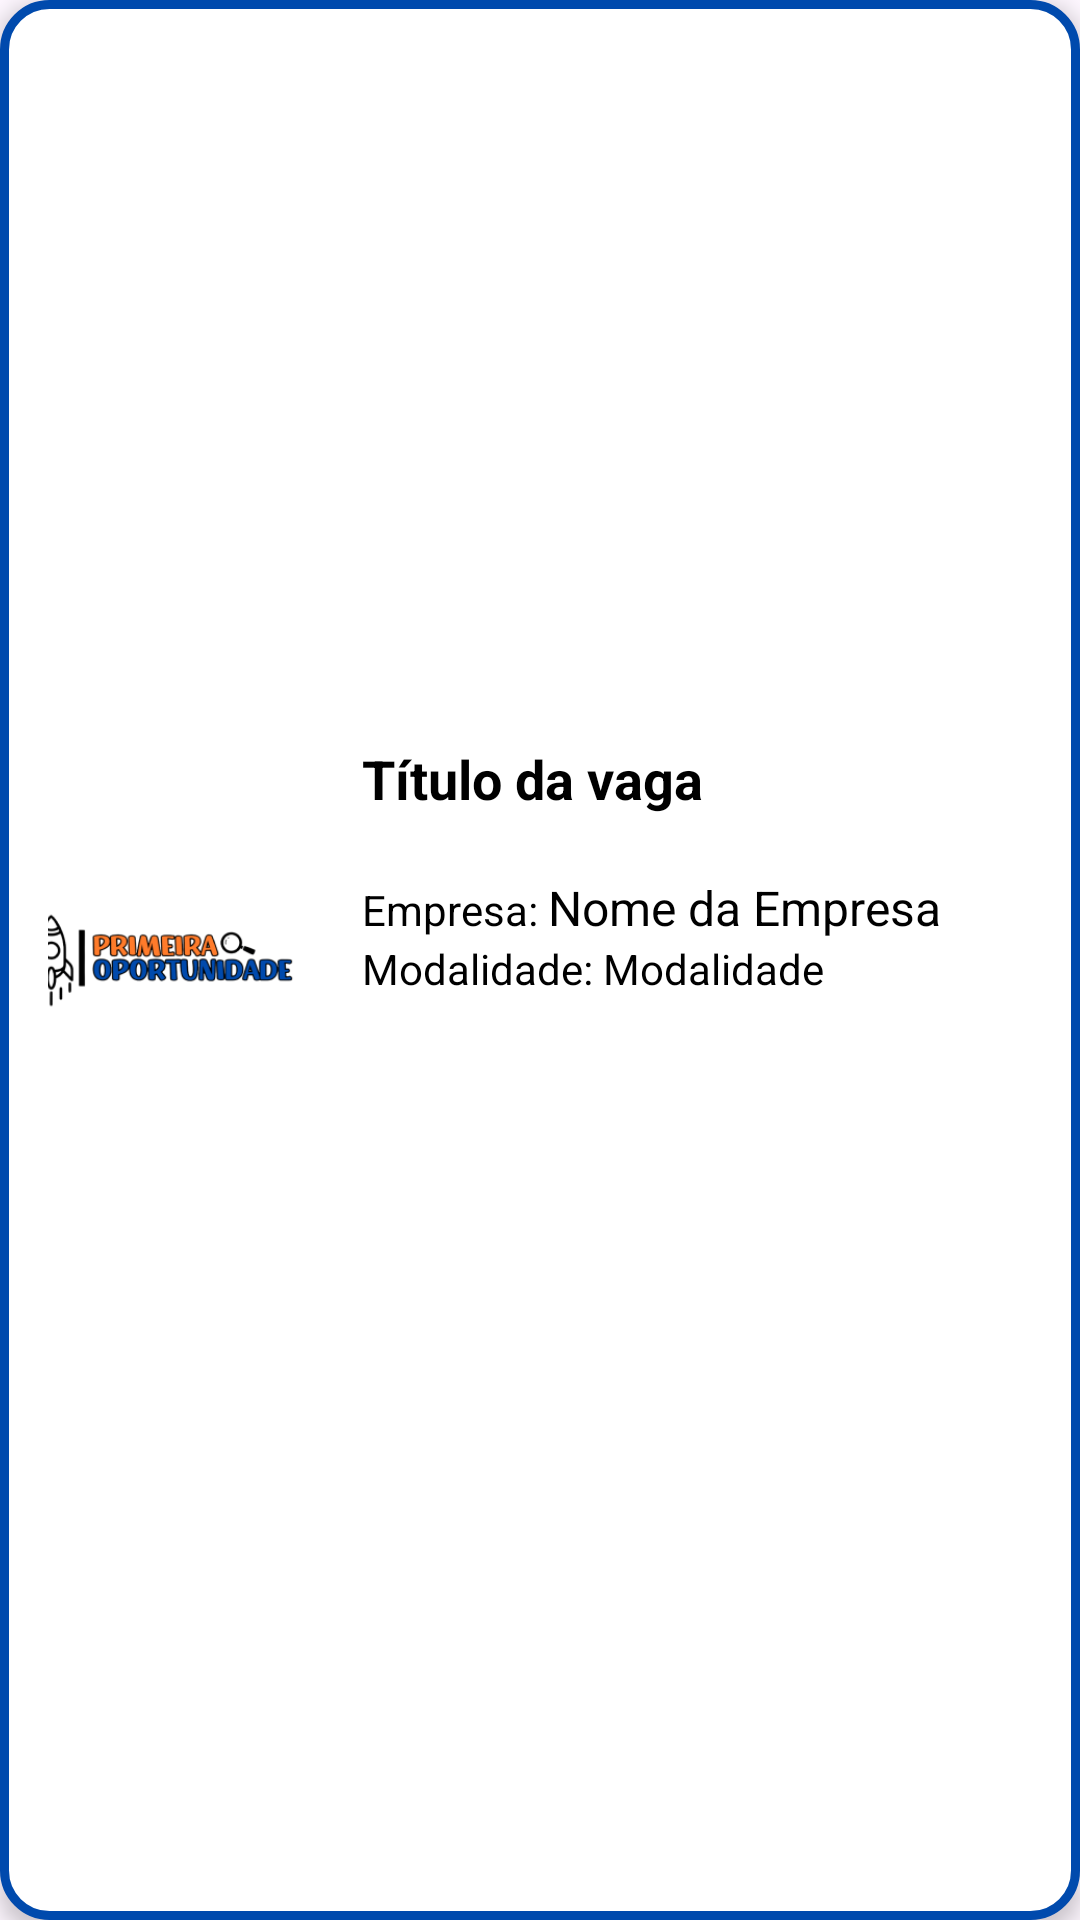

Produce the Android XML layout that renders to this screen, including the resource entries it uses.
<!-- AndroidManifest.xml: application theme Theme.PrimeiraOportunidade -->
<!-- res/layout/vacancy_card.xml -->
<LinearLayout
    xmlns:android="http://schemas.android.com/apk/res/android"
    xmlns:app="http://schemas.android.com/apk/res-auto"
    xmlns:tools="http://schemas.android.com/tools"
    android:layout_width="match_parent"
    android:layout_height="wrap_content"
    android:orientation="horizontal"
    android:padding="16dp"
    android:gravity="center"
    android:layout_margin="15dp"
    android:layout_marginBottom="10dp"
    android:background="@drawable/card_background"
    android:elevation="4dp"
    >

    <ImageView
        android:layout_width="101dp"
        android:layout_height="116dp"
        android:src="@drawable/logo" />

    <LinearLayout
        android:layout_width="252dp"
        android:layout_height="177dp"
        android:orientation="vertical"
        android:padding="16dp">

        <TextView
            android:id="@+id/tvTitulo"
            android:layout_width="wrap_content"
            android:layout_height="wrap_content"
            android:layout_marginBottom="20dp"
            android:text="Título da vaga"
            android:textColor="@color/black"
            android:textSize="18sp"
            android:textStyle="bold" />

        <LinearLayout
            android:layout_width="wrap_content"
            android:layout_height="wrap_content"
            android:orientation="horizontal">

            <TextView
                android:layout_width="wrap_content"
                android:layout_height="wrap_content"
                android:text="Empresa: "
                android:textColor="@color/black" />

            <TextView
                android:id="@+id/tvEmpresa"
                android:layout_width="wrap_content"
                android:layout_height="wrap_content"
                android:text="Nome da Empresa"
                android:textColor="@color/black"
                android:textSize="16sp" />
        </LinearLayout>

        <LinearLayout
            android:layout_width="wrap_content"
            android:layout_height="wrap_content"
            android:orientation="horizontal">

            <TextView
                android:layout_width="wrap_content"
                android:layout_height="wrap_content"
                android:text="Modalidade: "
                android:textColor="@color/black" />

            <TextView
                android:id="@+id/tvModalidade"
                android:layout_width="wrap_content"
                android:layout_height="wrap_content"
                android:text="Modalidade"
                android:textColor="@color/black"
                android:textSize="14sp" />
        </LinearLayout>

        <androidx.appcompat.widget.AppCompatButton
            android:id="@+id/seeMoreDetails"
            style="@style/CardButton"
            android:layout_width="211dp"
            android:layout_height="32dp"
            android:layout_marginTop="20dp"
            android:text="@string/see_more_informations"
            android:textAllCaps="false" />


    </LinearLayout>


</LinearLayout>
<!-- resources referenced by this layout -->
<resources>
  <color name="black">#FF000000</color>
  <!-- drawable card_background (drawable) -->
  <?xml version="1.0" encoding="utf-8"?>
  <shape xmlns:android="http://schemas.android.com/apk/res/android">
      <solid android:color="@color/white"/>
      <corners android:radius="15dp"/>
      <stroke android:color="@color/blue" android:width="3dp"/>
  </shape>
  <!-- drawable logo: png bitmap (drawable, 19209 bytes) -->
  <string name="see_more_informations">Ver mais informações</string>
  <style name="CardButton">
          <item name="android:background">@drawable/card_button</item>
          <item name="android:textColor">@color/white</item>
          <item name="android:textStyle">bold</item>
      </style>
  <style name="Theme.PrimeiraOportunidade" parent="Base.Theme.PrimeiraOportunidade" />
  <color name="white">#FFFFFFFF</color>
  <color name="blue">#004AAD</color>
  <style name="Base.Theme.PrimeiraOportunidade" parent="Theme.Material3.DayNight.NoActionBar">
          
          
      </style>
</resources>
